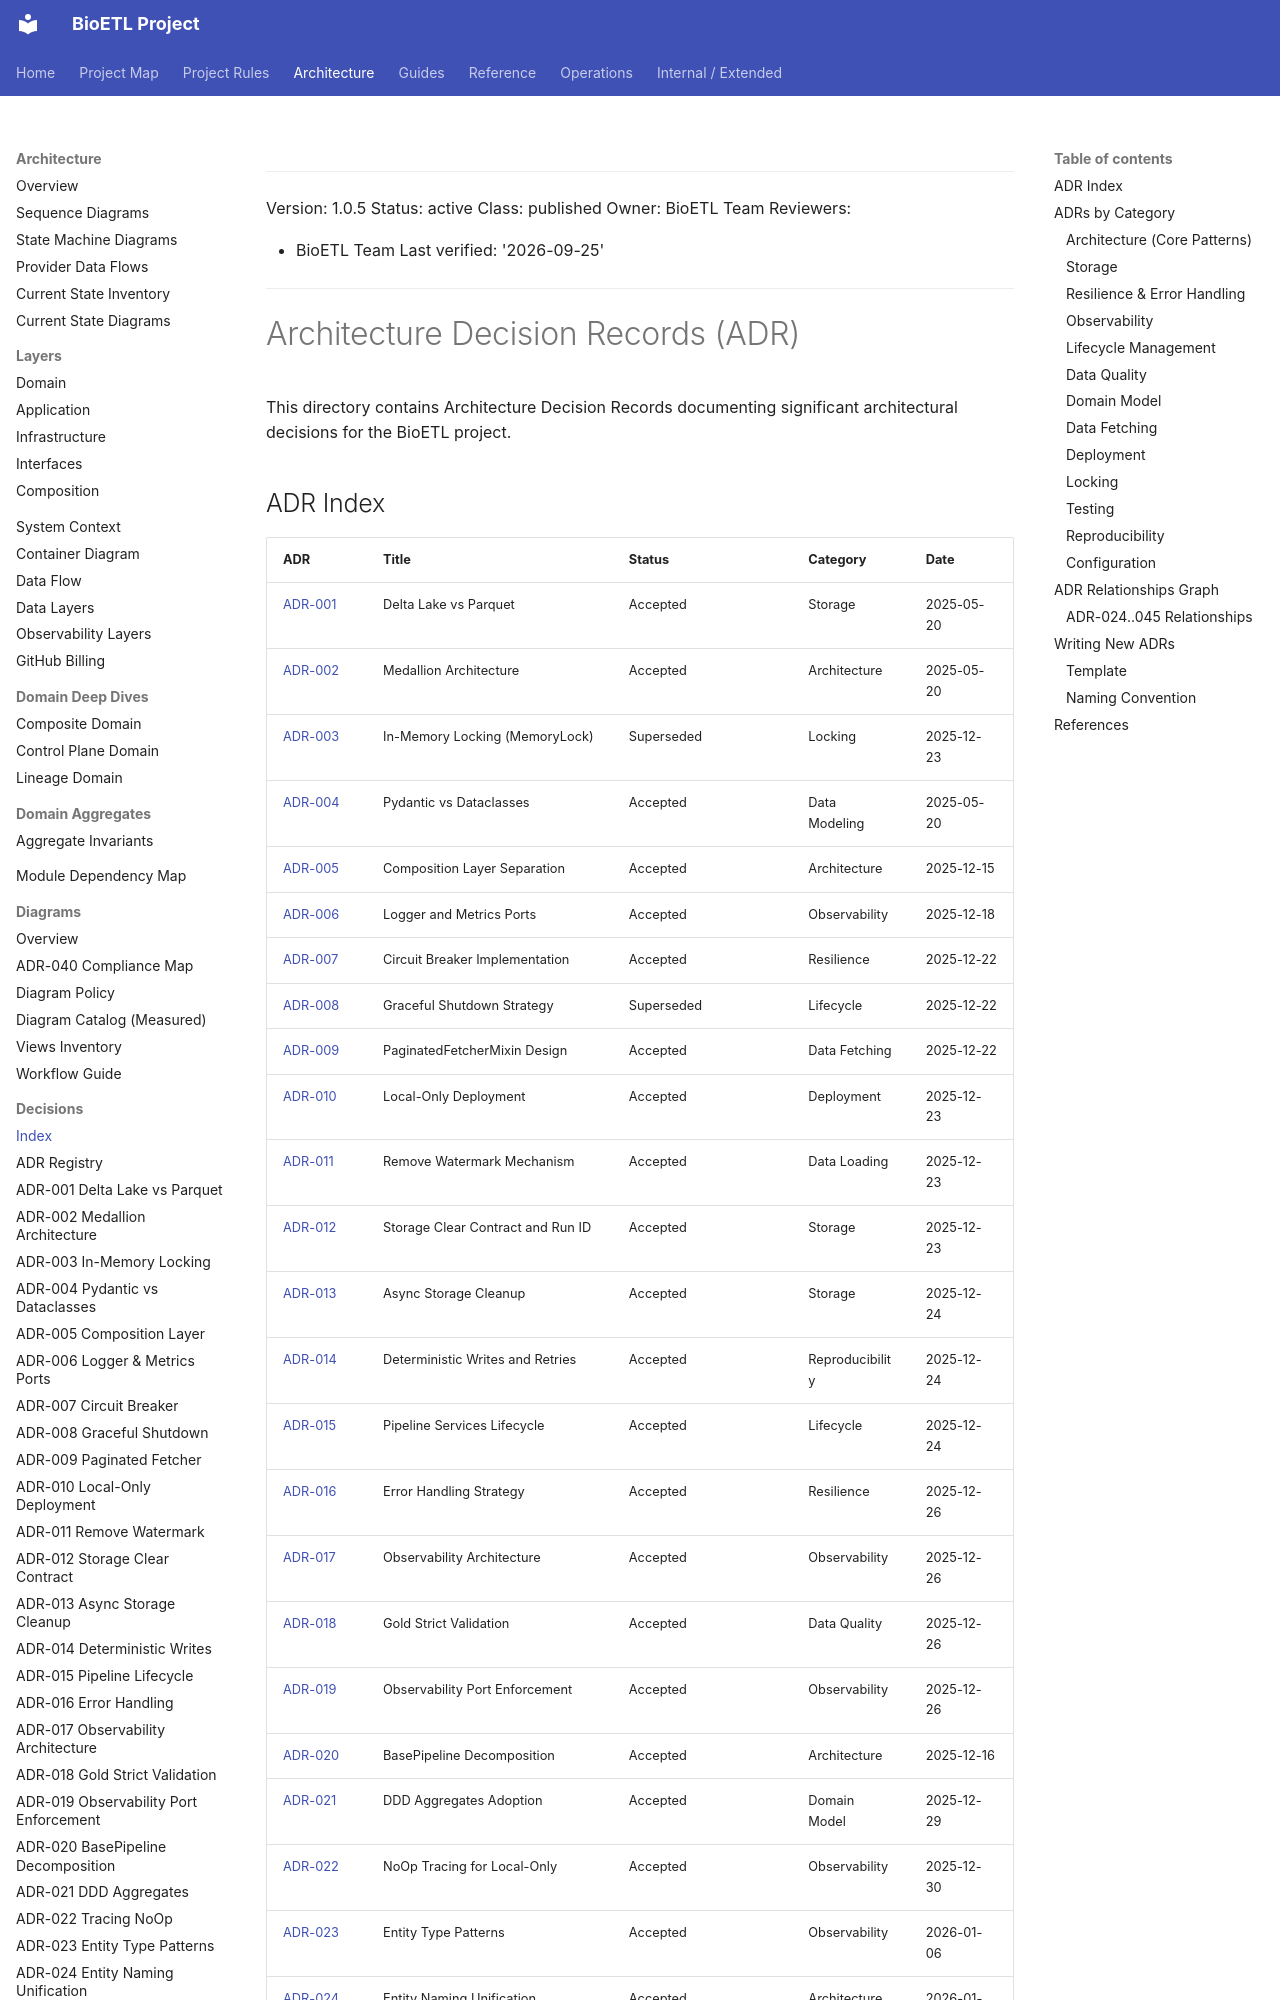

repository: SatoryKono/BioactivityDataAcquisition · page: 02-architecture/decisions/index.html · generator: mkdocs

______________________________________________________________________

Version: 1.0.5
Status: active
Class: published
Owner: BioETL Team
Reviewers:

- BioETL Team
  Last verified: '2026-09-25'

______________________________________________________________________

# Architecture Decision Records (ADR)

This directory contains Architecture Decision Records documenting significant architectural decisions for the BioETL project.
